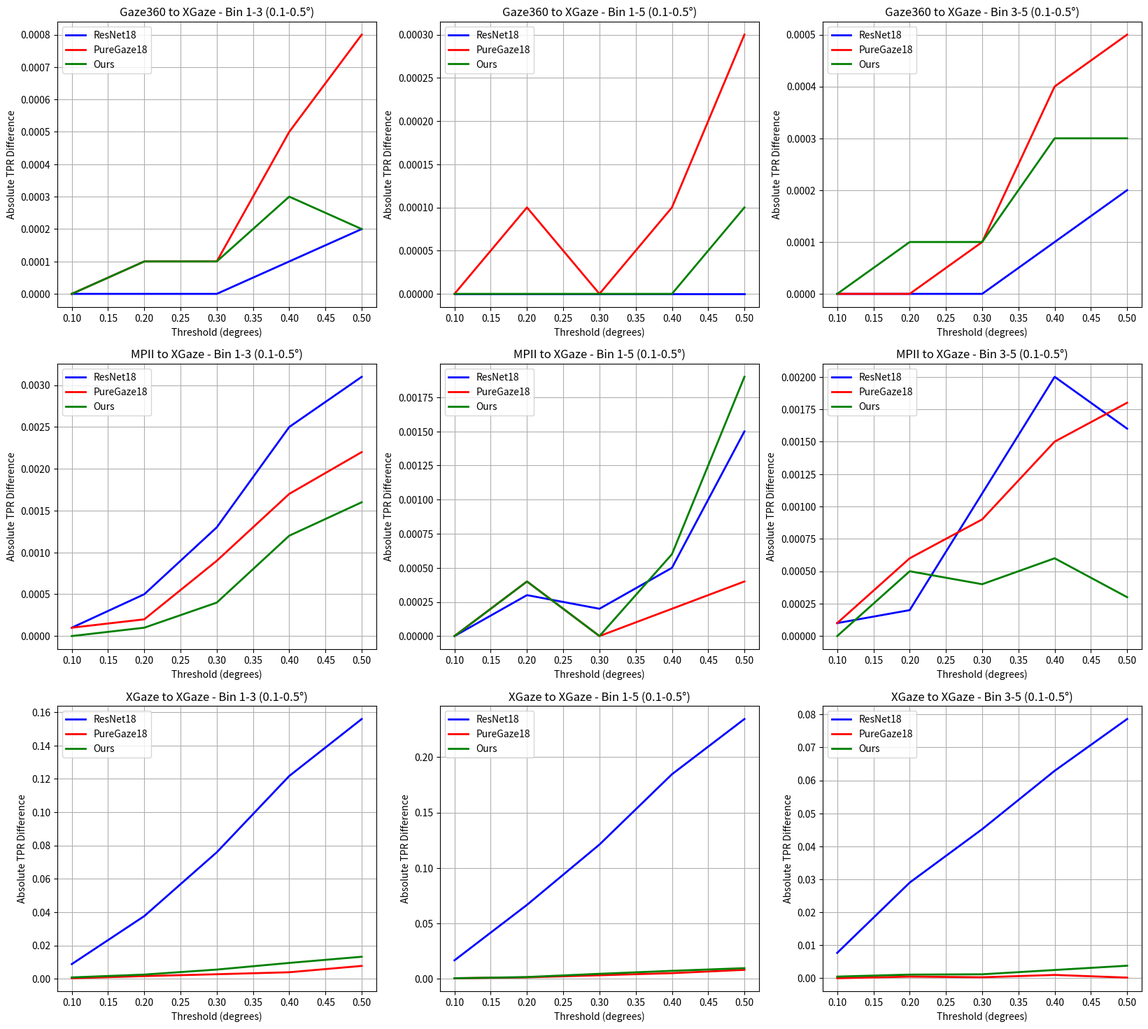
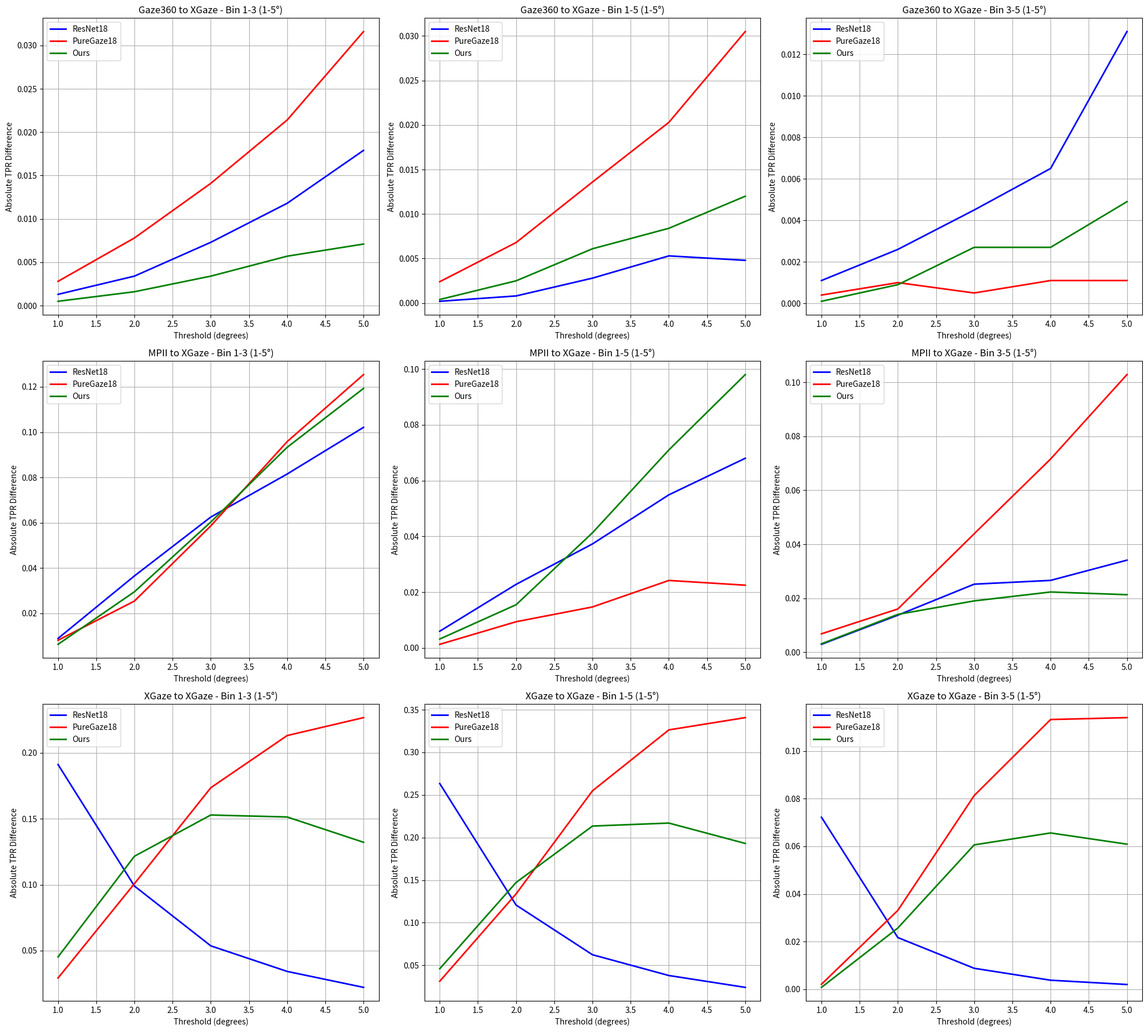

Recreate these plots in Python, in order. (Note: this script raises an exception after producing the figures.)
import matplotlib.pyplot as plt
import numpy as np
import pandas as pd
import seaborn as sns

# Define thresholds
thresholds_low = np.array([0.1, 0.2, 0.3, 0.4, 0.5])
thresholds_high = np.array([1.0, 2.0, 3.0, 4.0, 5.0])

# Create two figures with 3 rows each
fig1, axes1 = plt.subplots(3, 3, figsize=(20, 18))
fig2, axes2 = plt.subplots(3, 3, figsize=(20, 18))

def plot_differences(data_dict, row_idx, axes1, axes2, title_prefix):
    # Calculate differences for each model
    r18_diff_1_3, r18_diff_1_5, r18_diff_3_5 = calculate_differences(
        data_dict['r18_bin1'], data_dict['r18_bin3'], data_dict['r18_bin5'])
    pg_diff_1_3, pg_diff_1_5, pg_diff_3_5 = calculate_differences(
        data_dict['pg_bin1'], data_dict['pg_bin3'], data_dict['pg_bin5'])
    base_diff_1_3, base_diff_1_5, base_diff_3_5 = calculate_differences(
        data_dict['base_bin1'], data_dict['base_bin3'], data_dict['base_bin5'])

    # Plot for each comparison
    for col, (diff_r18, diff_pg, diff_base, title) in enumerate([
        (r18_diff_1_3, pg_diff_1_3, base_diff_1_3, 'Bin 1-3'),
        (r18_diff_1_5, pg_diff_1_5, base_diff_1_5, 'Bin 1-5'),
        (r18_diff_3_5, pg_diff_3_5, base_diff_3_5, 'Bin 3-5')
    ]):
        # Plot for low thresholds
        ax1 = axes1[row_idx][col]
        ax1.plot(thresholds_low, diff_r18[:5], 'b-', label='ResNet18', linewidth=2)
        ax1.plot(thresholds_low, diff_pg[:5], 'r-', label='PureGaze18', linewidth=2)
        ax1.plot(thresholds_low, diff_base[:5], 'g-', label='Ours', linewidth=2)
        ax1.set_title(f'{title_prefix} - {title} (0.1-0.5°)')
        ax1.set_xlabel('Threshold (degrees)')
        ax1.set_ylabel('Absolute TPR Difference')
        ax1.grid(True)
        ax1.legend()

        # Plot for high thresholds
        ax2 = axes2[row_idx][col]
        ax2.plot(thresholds_high, diff_r18[5:], 'b-', label='ResNet18', linewidth=2)
        ax2.plot(thresholds_high, diff_pg[5:], 'r-', label='PureGaze18', linewidth=2)
        ax2.plot(thresholds_high, diff_base[5:], 'g-', label='Ours', linewidth=2)
        ax2.set_title(f'{title_prefix} - {title} (1-5°)')
        ax2.set_xlabel('Threshold (degrees)')
        ax2.set_ylabel('Absolute TPR Difference')
        ax2.grid(True)
        ax2.legend()


def calculate_differences(bin1, bin3, bin5):
    return np.abs(bin1 - bin3), np.abs(bin1 - bin5), np.abs(bin3 - bin5)

# Gaze360 to XGaze data
gaze360_data = {
    # Base model (ours)
    'base_bin1': np.array([0.0000, 0.0000, 0.0000, 0.0001, 0.0002, 0.0002, 0.0005, 0.0010, 0.0023, 0.0054]),
    'base_bin3': np.array([0.0000, 0.0001, 0.0001, 0.0004, 0.0004, 0.0007, 0.0021, 0.0044, 0.0080, 0.0125]),
    'base_bin5': np.array([0.0000, 0.0000, 0.0000, 0.0001, 0.0001, 0.0006, 0.0030, 0.0071, 0.0107, 0.0174]),
    
    # R18 model
    'r18_bin1': np.array([0.0000, 0.0000, 0.0000, 0.0000, 0.0000, 0.0000, 0.0005, 0.0013, 0.0032, 0.0068]),
    'r18_bin3': np.array([0.0000, 0.0000, 0.0000, 0.0001, 0.0002, 0.0013, 0.0039, 0.0086, 0.0150, 0.0247]),
    'r18_bin5': np.array([0.0000, 0.0000, 0.0000, 0.0000, 0.0000, 0.0002, 0.0013, 0.0041, 0.0085, 0.0116]),
    
    # PG model
    'pg_bin1': np.array([0.0000, 0.0000, 0.0002, 0.0007, 0.0010, 0.0040, 0.0128, 0.0256, 0.0420, 0.0648]),
    'pg_bin3': np.array([0.0000, 0.0001, 0.0001, 0.0002, 0.0002, 0.0012, 0.0050, 0.0115, 0.0206, 0.0332]),
    'pg_bin5': np.array([0.0000, 0.0001, 0.0002, 0.0006, 0.0007, 0.0016, 0.0060, 0.0120, 0.0217, 0.0343])
}

# MPII to XGaze data
mpii_data = {
    # Base model (ours)
    'base_bin1': np.array([0.0000, 0.0004, 0.0005, 0.0008, 0.0015, 0.0071, 0.0243, 0.0510, 0.0884, 0.1366]),
    'base_bin3': np.array([0.0000, 0.0005, 0.0009, 0.0020, 0.0031, 0.0134, 0.0538, 0.1113, 0.1817, 0.2559]),
    'base_bin5': np.array([0.0000, 0.0000, 0.0005, 0.0014, 0.0034, 0.0103, 0.0398, 0.0923, 0.1594, 0.2346]),
    
    # R18 model
    'r18_bin1': np.array([0.0000, 0.0001, 0.0006, 0.0008, 0.0015, 0.0061, 0.0256, 0.0607, 0.1116, 0.1730]),
    'r18_bin3': np.array([0.0001, 0.0006, 0.0019, 0.0033, 0.0046, 0.0150, 0.0621, 0.1232, 0.1931, 0.2751]),
    'r18_bin5': np.array([0.0000, 0.0004, 0.0008, 0.0013, 0.0030, 0.0121, 0.0484, 0.0980, 0.1665, 0.2410]),
    
    # PG model
    'pg_bin1': np.array([0.0001, 0.0006, 0.0008, 0.0010, 0.0013, 0.0070, 0.0275, 0.0590, 0.1018, 0.1568]),
    'pg_bin3': np.array([0.0002, 0.0008, 0.0017, 0.0027, 0.0035, 0.0151, 0.0529, 0.1176, 0.1976, 0.2822]),
    'pg_bin5': np.array([0.0001, 0.0002, 0.0008, 0.0012, 0.0017, 0.0083, 0.0369, 0.0737, 0.1260, 0.1793])
}

# XGaze to XGaze data
xgaze_data = {
    # Base model (ours)
    'base_bin1': np.array([0.0007, 0.0033, 0.0067, 0.0109, 0.0165, 0.0603, 0.2027, 0.3827, 0.5567, 0.6884]),
    'base_bin3': np.array([0.0015, 0.0058, 0.0122, 0.0204, 0.0297, 0.1055, 0.3243, 0.5356, 0.7081, 0.8206]),
    'base_bin5': np.array([0.0010, 0.0047, 0.0110, 0.0179, 0.0259, 0.1063, 0.3500, 0.5962, 0.7737, 0.8815]),
    
    # R18 model
    'r18_bin1': np.array([0.0130, 0.0451, 0.0990, 0.1644, 0.2381, 0.5897, 0.8508, 0.9219, 0.9505, 0.9669]),
    'r18_bin3': np.array([0.0218, 0.0827, 0.1749, 0.2861, 0.3940, 0.7809, 0.9498, 0.9755, 0.9847, 0.9890]),
    'r18_bin5': np.array([0.0295, 0.1117, 0.2201, 0.3490, 0.4726, 0.8531, 0.9715, 0.9843, 0.9885, 0.9910]),
    
    # PG model
    'pg_bin1': np.array([0.0001, 0.0005, 0.0014, 0.0033, 0.0050, 0.0208, 0.0786, 0.1752, 0.2970, 0.4167]),
    'pg_bin3': np.array([0.0004, 0.0021, 0.0041, 0.0072, 0.0127, 0.0500, 0.1794, 0.3488, 0.5102, 0.6435]),
    'pg_bin5': np.array([0.0004, 0.0016, 0.0044, 0.0082, 0.0129, 0.0521, 0.2125, 0.4301, 0.6234, 0.7575])
}

# Plot all three sets of results
plot_differences(gaze360_data, 0, axes1, axes2, 'Gaze360 to XGaze')
plot_differences(mpii_data, 1, axes1, axes2, 'MPII to XGaze')
plot_differences(xgaze_data, 2, axes1, axes2, 'XGaze to XGaze')

plt.tight_layout()
# Save both figures
fig1.savefig('/home/tpei0009/gaze-demo/gaze-demo/attr_file/eyeheight_bin_fairness_low.png')
fig2.savefig('/home/tpei0009/gaze-demo/gaze-demo/attr_file/eyeheight_bin_fairness_high.png')

# Print numerical differences for all three datasets
def print_differences(data_dict, title):
    print(f"\n{title} - Numerical differences at specific thresholds:")
    print("Threshold | Model | Bin1-3 | Bin1-5 | Bin3-5")
    print("-" * 50)
    
    for i, t in enumerate(thresholds_low):
        r18_diff_1_3, r18_diff_1_5, r18_diff_3_5 = calculate_differences(
            data_dict['r18_bin1'][i], data_dict['r18_bin3'][i], data_dict['r18_bin5'][i])
        pg_diff_1_3, pg_diff_1_5, pg_diff_3_5 = calculate_differences(
            data_dict['pg_bin1'][i], data_dict['pg_bin3'][i], data_dict['pg_bin5'][i])
        base_diff_1_3, base_diff_1_5, base_diff_3_5 = calculate_differences(
            data_dict['base_bin1'][i], data_dict['base_bin3'][i], data_dict['base_bin5'][i])
            
        print(f"{t:.1f}      | R18   | {r18_diff_1_3:.4f} | {r18_diff_1_5:.4f} | {r18_diff_3_5:.4f}")
        print(f"         | PG    | {pg_diff_1_3:.4f} | {pg_diff_1_5:.4f} | {pg_diff_3_5:.4f}")
        print(f"         | Ours  | {base_diff_1_3:.4f} | {base_diff_1_5:.4f} | {base_diff_3_5:.4f}")
        print("-" * 50)

    for i, t in enumerate(thresholds_high):
        r18_diff_1_3, r18_diff_1_5, r18_diff_3_5 = calculate_differences(
            data_dict['r18_bin1'][i], data_dict['r18_bin3'][i], data_dict['r18_bin5'][i])
        pg_diff_1_3, pg_diff_1_5, pg_diff_3_5 = calculate_differences(
            data_dict['pg_bin1'][i], data_dict['pg_bin3'][i], data_dict['pg_bin5'][i])
        base_diff_1_3, base_diff_1_5, base_diff_3_5 = calculate_differences(
            data_dict['base_bin1'][i], data_dict['base_bin3'][i], data_dict['base_bin5'][i])
            
        print(f"{t:.1f}      | R18   | {r18_diff_1_3:.4f} | {r18_diff_1_5:.4f} | {r18_diff_3_5:.4f}")
        print(f"         | PG    | {pg_diff_1_3:.4f} | {pg_diff_1_5:.4f} | {pg_diff_3_5:.4f}")
        print(f"         | Ours  | {base_diff_1_3:.4f} | {base_diff_1_5:.4f} | {base_diff_3_5:.4f}")
        print("-" * 50)

print_differences(gaze360_data, "Gaze360 to XGaze")
print_differences(mpii_data, "MPII to XGaze")
print_differences(xgaze_data, "XGaze to XGaze")
def calculate_diff(bin1_data, bin2_data):
    """
    Calculate absolute difference between two bins
    
    Args:
        bin1_data: Data from first bin
        bin2_data: Data from second bin
        
    Returns:
        Absolute difference between the bins
    """
    return np.abs(bin1_data - bin2_data)
def prepare_data_for_faceting(data_dict):
    # Create a list to store all data points
    data_rows = []
    
    # Define models and their corresponding data keys
    models = {
        'ResNet18': 'r18',
        'PureGaze18': 'pg',
        'Ours': 'base'
    }
    
    # Define bin comparisons
    comparisons = [('1-3', 'bin1', 'bin3'), 
                  ('1-5', 'bin1', 'bin5'), 
                  ('3-5', 'bin3', 'bin5')]
    
    # Create data rows
    for model_name, model_key in models.items():
        for comp_name, bin1, bin2 in comparisons:
            for threshold in thresholds_low:
                data_rows.append({
                    'model': model_name,
                    'comparison': comp_name,
                    'threshold': threshold,
                    'threshold_range': 'Low (0.1-0.5°)',
                    'difference': calculate_diff(data_dict[f'{model_key}_{bin1}'], 
                                              data_dict[f'{model_key}_{bin2}'])
                })
            
            for threshold in thresholds_high:
                data_rows.append({
                    'model': model_name,
                    'comparison': comp_name,
                    'threshold': threshold,
                    'threshold_range': 'High (1-5°)',
                    'difference': calculate_diff(data_dict[f'{model_key}_{bin1}'], 
                                              data_dict[f'{model_key}_{bin2}'])
                })
    
    return pd.DataFrame(data_rows)

def plot_faceted(data_dict, title_prefix):
    # Prepare data
    df = prepare_data_for_faceting(data_dict)
    
    # Create faceted plot
    g = sns.FacetGrid(data=df, 
                      col='threshold_range',  # Split by threshold range
                      row='comparison',       # Split by bin comparison
                      hue='model',           # Different colors for models
                      height=3,              # Height of each subplot
                      aspect=1.5)            # Width/height ratio
    
    # Add line plots to each facet
    g.map_dataframe(sns.lineplot, x='threshold', y='difference')
    
    # Customize the plot
    g.fig.suptitle(f'{title_prefix} Comparison', y=1.02, fontsize=16)
    g.add_legend(title='Model')
    g.set_axis_labels('Threshold (degrees)', 'Absolute TPR Difference')
    
    return g

# Create faceted plots for each dataset
datasets = {
    'Gaze360 to XGaze': gaze360_data,
    'MPII to XGaze': mpii_data,
    'XGaze to XGaze': xgaze_data
}

for title, data in datasets.items():
    g = plot_faceted(data, title)
    g.fig.savefig(f'/home/tpei0009/gaze-demo/gaze-demo/attr_file/faceted_{title.lower().replace(" ", "_")}.png',
                  bbox_inches='tight', dpi=300)
